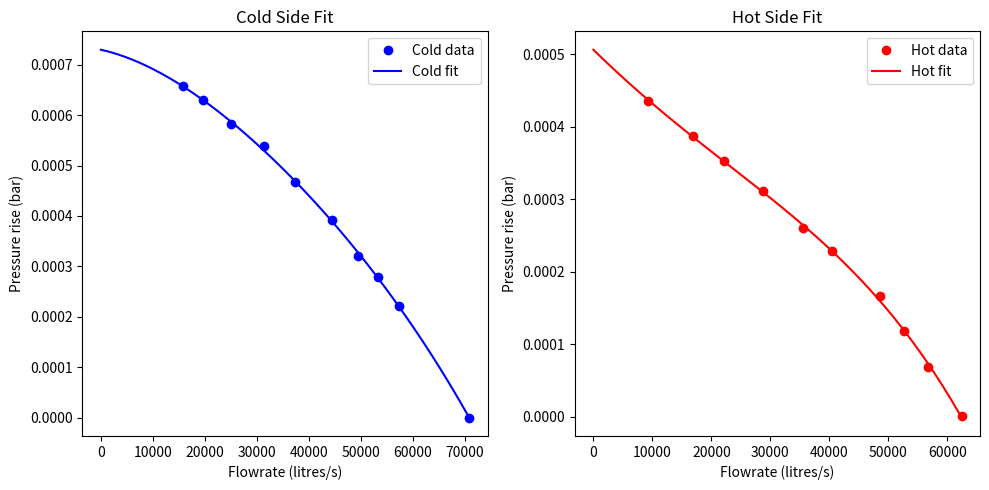

Write Python code to recreate this figure.
import numpy as np
import matplotlib.pyplot as plt

# COLD SIDE data
cold_flow = np.array([0.6580, 0.6290, 0.5830, 0.5380, 0.4670, 0.3920, 0.3210, 0.2790, 0.2210, 0]) / 1000
cold_pressure = np.array([0.1584, 0.1958, 0.2493, 0.3127, 0.3723, 0.4436, 0.4950, 0.5318, 0.5739, 0.7077]) * 100000

# HOT SIDE data
hot_flow = np.array([0.4360, 0.3870, 0.3520, 0.3110, 0.2600, 0.2290, 0.1670, 0.1180, 0.0690, 0.0010]) / 1000
hot_pressure = np.array([0.0932, 0.1688, 0.2209, 0.2871, 0.3554, 0.4041, 0.4853, 0.5260, 0.5665, 0.6239]) * 100000

# Fit 4th-order polynomials
cold_poly_coeffs = np.polyfit(cold_pressure, cold_flow, 4)
hot_poly_coeffs = np.polyfit(hot_pressure, hot_flow, 4)

# Create polynomial functions
cold_poly = np.poly1d(cold_poly_coeffs)
hot_poly = np.poly1d(hot_poly_coeffs)

# Print coefficients
print("Cold side 4th-order polynomial coefficients:")
print(cold_poly_coeffs)

print("\nHot side 4th-order polynomial coefficients:")
print(hot_poly_coeffs)

# Optional: plot fits
x_cold = np.linspace(0, max(cold_pressure), 200)
x_hot = np.linspace(0, max(hot_pressure), 200)

plt.figure(figsize=(10, 5))
plt.subplot(1, 2, 1)
plt.plot(cold_pressure, cold_flow, 'bo', label='Cold data')
plt.plot(x_cold, cold_poly(x_cold), 'b-', label='Cold fit')
plt.title('Cold Side Fit')
plt.xlabel('Flowrate (litres/s)')
plt.ylabel('Pressure rise (bar)')
plt.legend()

plt.subplot(1, 2, 2)
plt.plot(hot_pressure, hot_flow, 'ro', label='Hot data')
plt.plot(x_hot, hot_poly(x_hot), 'r-', label='Hot fit')
plt.title('Hot Side Fit')
plt.xlabel('Flowrate (litres/s)')
plt.ylabel('Pressure rise (bar)')
plt.legend()

plt.tight_layout()
plt.show()